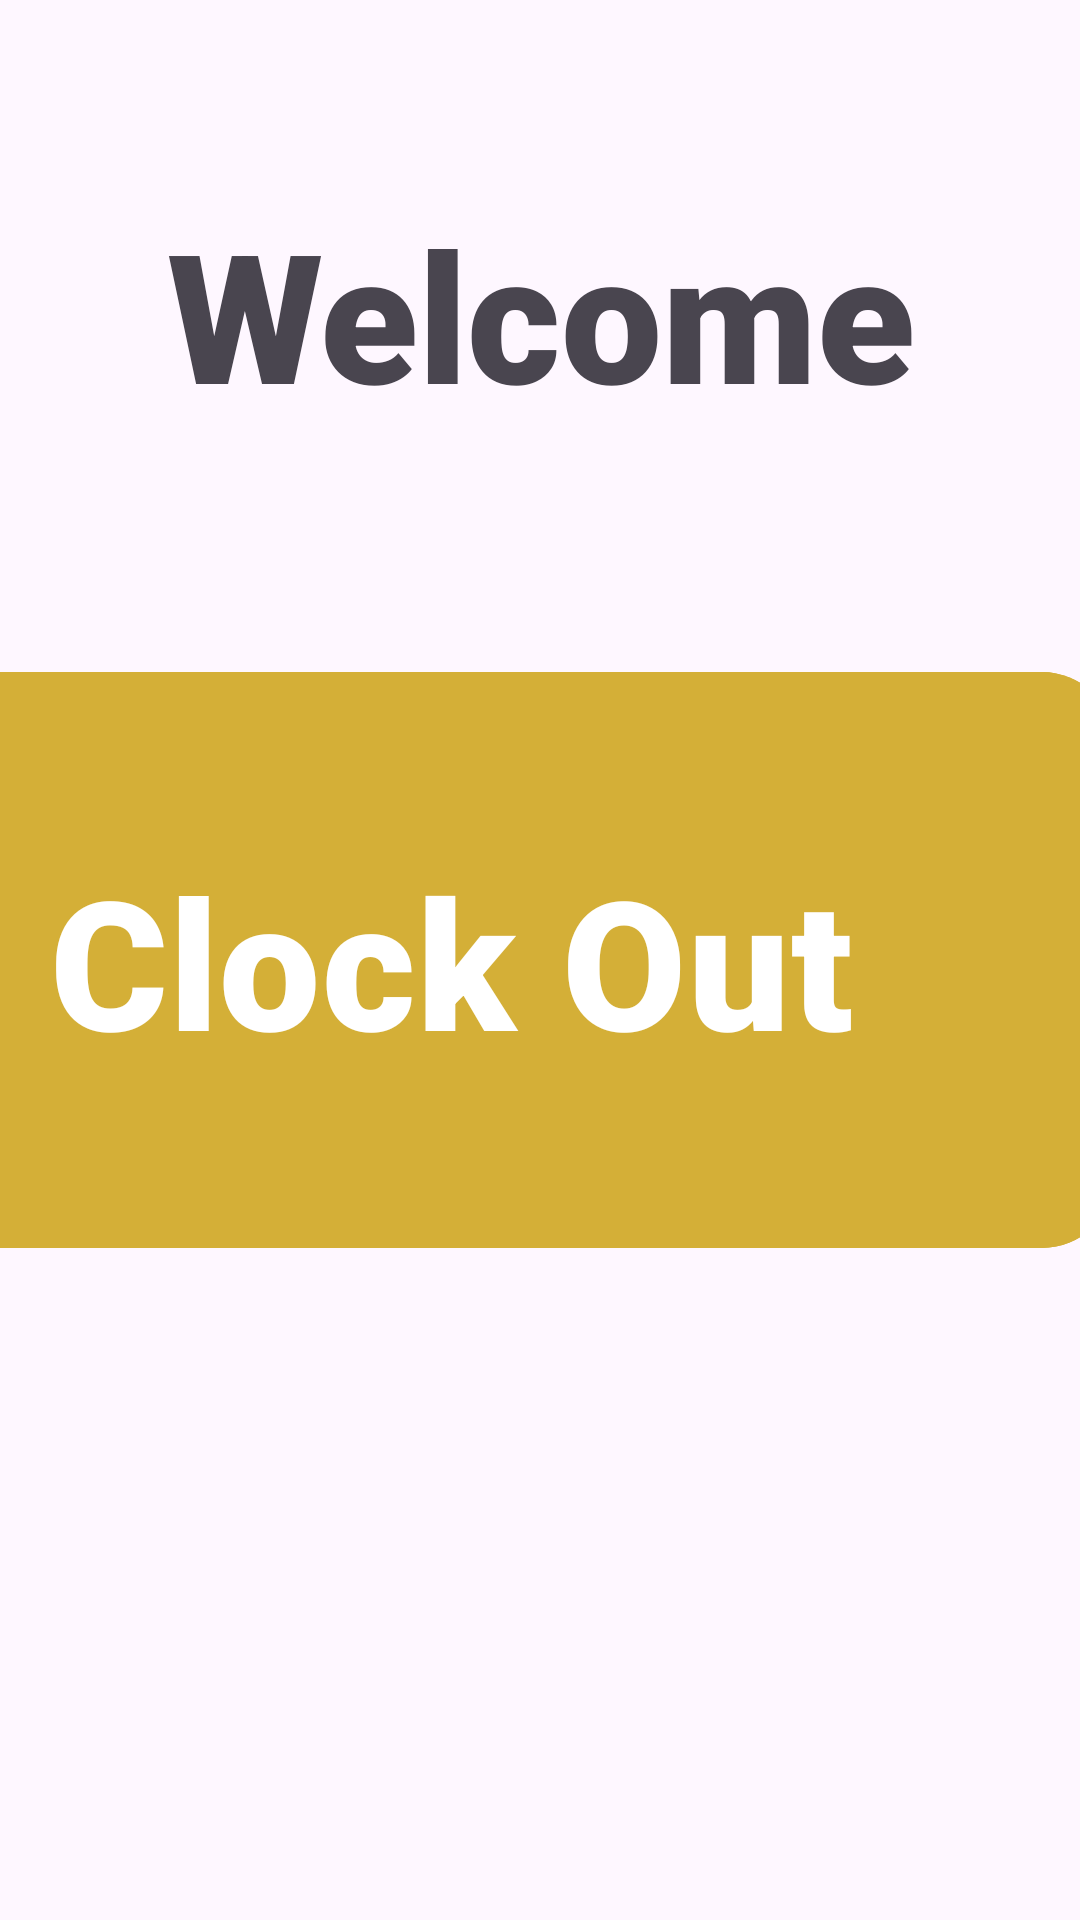

Produce the Android XML layout that renders to this screen, including the resource entries it uses.
<!-- AndroidManifest.xml: application theme Theme.CrevolutionAttendance -->
<!-- res/layout/activity_main.xml -->
<?xml version="1.0" encoding="utf-8"?>
<androidx.constraintlayout.widget.ConstraintLayout xmlns:android="http://schemas.android.com/apk/res/android"
    xmlns:app="http://schemas.android.com/apk/res-auto"
    xmlns:tools="http://schemas.android.com/tools"
    android:id="@+id/main"
    android:layout_width="match_parent"
    android:layout_height="match_parent"
    tools:context=".MainActivity">

    <ImageView
        android:id="@+id/returnButton"
        android:layout_width="161dp"
        android:layout_height="144dp"
        app:tint="#D4AF37"
        app:layout_constraintBottom_toTopOf="@+id/clockOutButton"
        app:layout_constraintEnd_toEndOf="parent"
        app:layout_constraintHorizontal_bias="0.542"
        app:layout_constraintStart_toEndOf="@+id/welcomeText"
        app:layout_constraintTop_toTopOf="parent"
        app:layout_constraintVertical_bias="0.347"
        app:srcCompat="@android:drawable/ic_menu_revert" />

    <com.google.android.material.button.MaterialButton
        android:id="@+id/clockOutButton"
        android:layout_width="442dp"
        android:layout_height="200dp"
        android:backgroundTint="#D4AF37"
        android:text="Clock Out"
        android:textColor="@android:color/white"
        android:textSize="60sp"
        app:cornerRadius="24dp"
        android:fontFamily="sans-serif-black"
        app:layout_constraintBottom_toBottomOf="parent"
        app:layout_constraintEnd_toEndOf="parent"
        app:layout_constraintHorizontal_bias="0.866"
        app:layout_constraintStart_toStartOf="parent"
        app:layout_constraintTop_toTopOf="parent" />

    <TextView
        android:id="@+id/welcomeText"
        android:layout_width="469dp"
        android:layout_height="130dp"
        android:fontFamily="sans-serif-black"
        android:text="Welcome"
        android:textAlignment="center"
        android:textSize="60sp"
        app:layout_constraintBottom_toBottomOf="parent"
        app:layout_constraintEnd_toEndOf="parent"
        app:layout_constraintStart_toStartOf="parent"
        app:layout_constraintTop_toTopOf="parent"
        app:layout_constraintVertical_bias="0.126" />

    <com.google.android.material.button.MaterialButton
        android:id="@+id/clockInButton"
        android:layout_width="442dp"
        android:layout_height="200dp"
        android:layout_marginStart="136dp"
        android:backgroundTint="#D4AF37"
        android:fontFamily="sans-serif-black"
        android:text="Clock In"
        android:textColor="@android:color/white"
        android:textSize="60sp"
        app:cornerRadius="24dp"
        app:layout_constraintBottom_toBottomOf="parent"
        app:layout_constraintEnd_toStartOf="@+id/clockOutButton"
        app:layout_constraintHorizontal_bias="0.0"
        app:layout_constraintStart_toStartOf="parent"
        app:layout_constraintTop_toTopOf="parent" />


</androidx.constraintlayout.widget.ConstraintLayout>
<!-- resources referenced by this layout -->
<resources>
  <style name="Theme.CrevolutionAttendance" parent="Base.Theme.CrevolutionAttendance" />
  <style name="Base.Theme.CrevolutionAttendance" parent="Theme.Material3.DayNight.NoActionBar">
          
          
      </style>
</resources>
